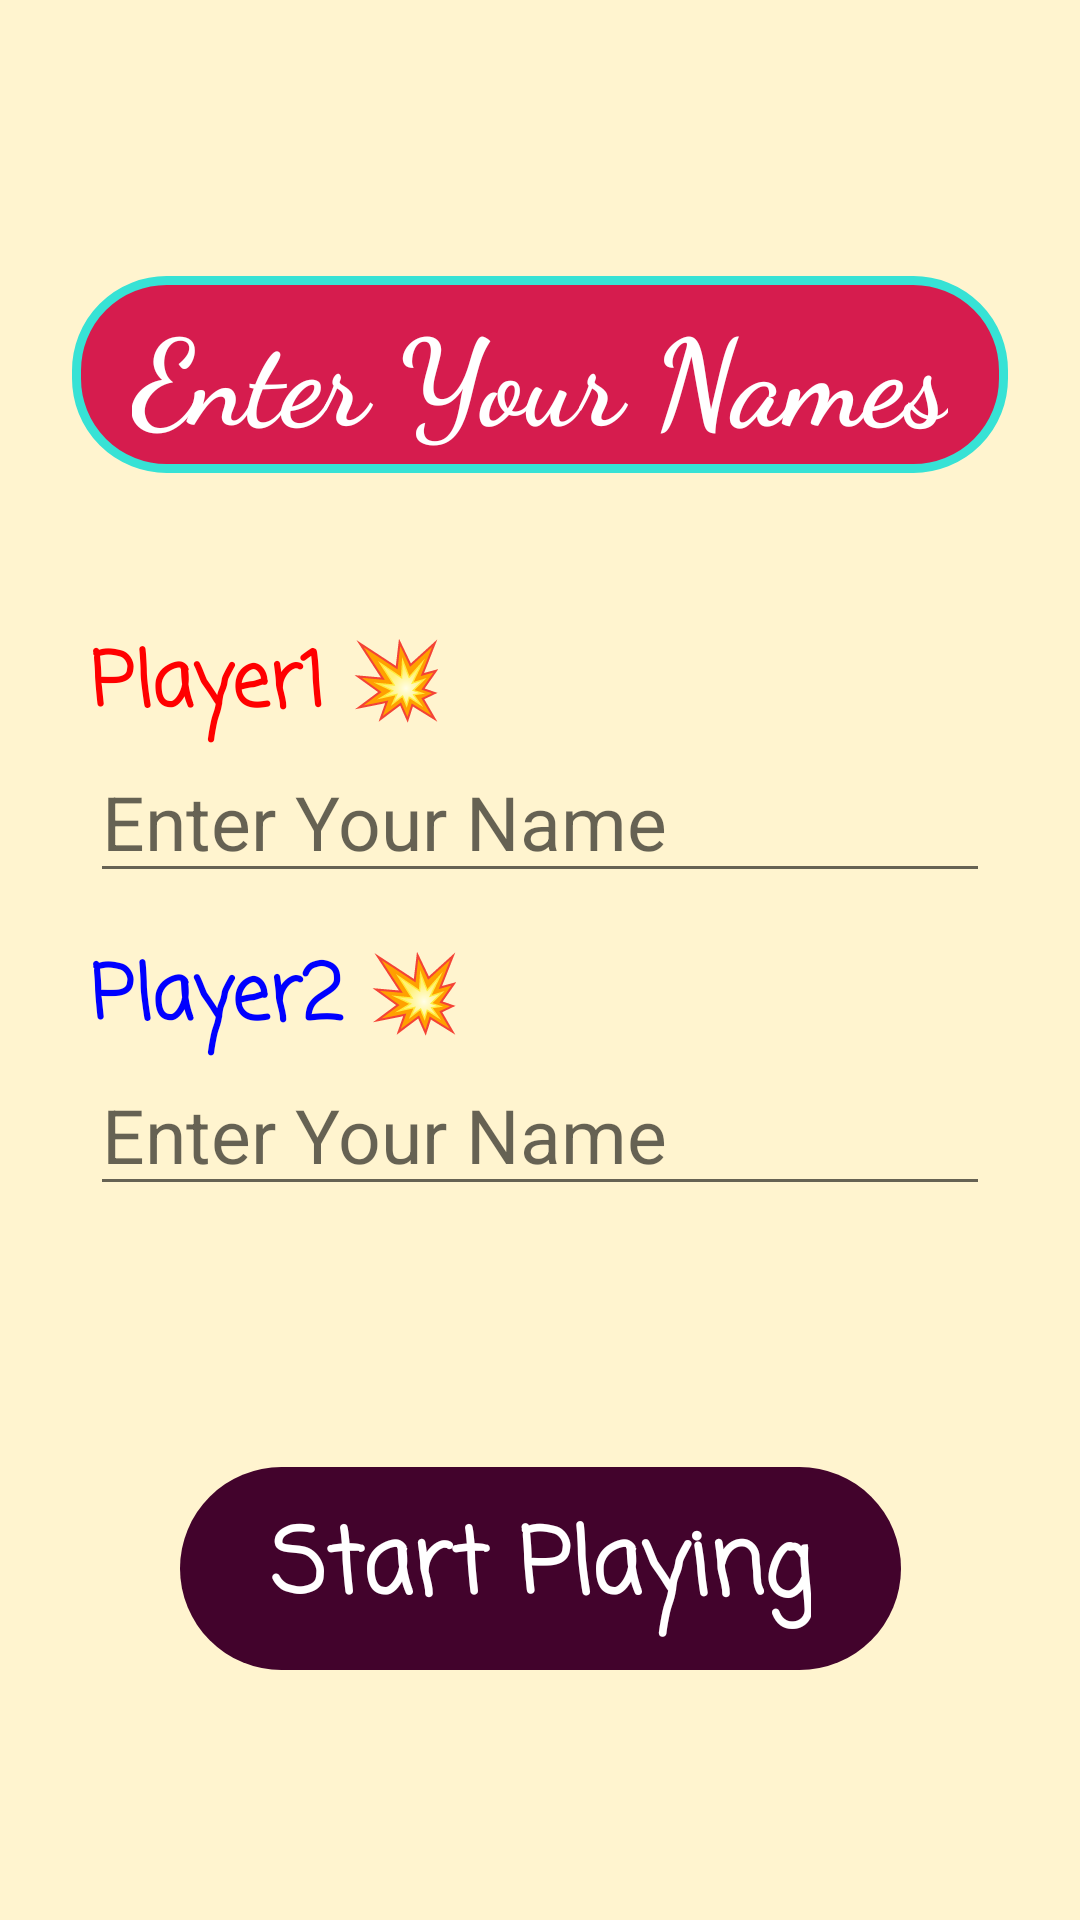

Android layout source for this screen:
<!-- AndroidManifest.xml: application theme Theme.TicTacToeApp -->
<!-- res/layout/activity_player_names.xml -->
<?xml version="1.0" encoding="utf-8"?>
<androidx.constraintlayout.widget.ConstraintLayout xmlns:android="http://schemas.android.com/apk/res/android"
    xmlns:app="http://schemas.android.com/apk/res-auto"
    xmlns:tools="http://schemas.android.com/tools"
    android:layout_width="match_parent"
    android:layout_height="match_parent"
    tools:context=".PlayerNamesActivity"
    android:background="#FFF4CF">

    <ScrollView
        android:layout_width="match_parent"
        android:layout_height="match_parent"
        app:layout_constraintBottom_toBottomOf="parent"
        app:layout_constraintEnd_toEndOf="parent"
        app:layout_constraintStart_toStartOf="parent"
        app:layout_constraintTop_toTopOf="parent">


        <androidx.constraintlayout.widget.ConstraintLayout
            android:layout_width="match_parent"
            android:layout_height="match_parent">

            <TextView
                android:id="@+id/tv_header"
                android:layout_width="wrap_content"
                android:layout_height="wrap_content"
                android:layout_marginTop="92dp"
                android:background="@drawable/bg_text_header"
                android:fontFamily="cursive"
                android:text="@string/playerNameTitle"
                android:textColor="@color/white"
                android:textSize="40sp"
                android:textStyle="bold"
                android:paddingHorizontal="20dp"
                android:paddingVertical="5dp"
                app:layout_constraintEnd_toEndOf="parent"
                app:layout_constraintStart_toStartOf="parent"
                app:layout_constraintTop_toTopOf="parent" />

            <TextView
                android:id="@+id/textView2"
                android:layout_width="wrap_content"
                android:layout_height="wrap_content"
                android:fontFamily="casual"
                android:text="@string/label1"
                android:textColor="@color/red"
                android:textSize="25sp"
                android:textStyle="bold"
                app:layout_constraintBottom_toTopOf="@+id/et_player1Name"
                app:layout_constraintStart_toStartOf="@+id/et_player1Name" />

            <EditText
                android:id="@+id/et_player1Name"
                android:layout_width="300dp"
                android:layout_height="50dp"
                android:ems="10"
                android:hint="@string/playerHint"
                android:inputType="textPersonName"
                android:textSize="25sp"
                app:layout_constraintBottom_toBottomOf="parent"
                app:layout_constraintEnd_toEndOf="parent"
                app:layout_constraintStart_toStartOf="parent"
                app:layout_constraintTop_toBottomOf="@+id/tv_header"
                app:layout_constraintVertical_bias="0.20999998" />

            <EditText
                android:id="@+id/et_player2Name"
                android:layout_width="300dp"
                android:layout_height="50dp"
                android:ems="10"
                android:hint="@string/playerHint"
                android:textSize="25sp"
                android:inputType="textPersonName"
                app:layout_constraintBottom_toBottomOf="parent"
                app:layout_constraintEnd_toEndOf="parent"
                app:layout_constraintStart_toStartOf="parent"
                app:layout_constraintTop_toTopOf="parent"
                app:layout_constraintVertical_bias="0.6" />

            <TextView
                android:id="@+id/textView3"
                android:layout_width="wrap_content"
                android:layout_height="wrap_content"
                android:fontFamily="casual"
                android:text="@string/label2"
                android:textColor="@color/blue"
                android:textSize="25sp"
                android:textStyle="bold"
                app:layout_constraintBottom_toTopOf="@+id/et_player2Name"
                app:layout_constraintStart_toStartOf="@+id/et_player2Name" />

            <Button
                android:id="@+id/btn_submitNames"
                android:layout_width="wrap_content"
                android:layout_height="wrap_content"
                android:layout_marginTop="87dp"
                android:layout_marginBottom="80dp"
                android:background="@drawable/bg_button"
                android:enabled="false"
                android:fontFamily="casual"
                android:inputType="text"
                android:paddingHorizontal="30dp"
                android:paddingVertical="11dp"
                android:text="@string/startPlayButton"
                android:textColor="@color/white"
                android:textSize="30sp"
                android:textStyle="bold"
                app:layout_constraintBottom_toBottomOf="parent"
                app:layout_constraintEnd_toEndOf="parent"
                app:layout_constraintStart_toStartOf="parent"
                app:layout_constraintTop_toBottomOf="@+id/et_player2Name" />

        </androidx.constraintlayout.widget.ConstraintLayout>

    </ScrollView>


</androidx.constraintlayout.widget.ConstraintLayout>
<!-- resources referenced by this layout -->
<resources>
  <color name="blue">#0000FF</color>
  <color name="red">#FF0000</color>
  <color name="white">#FFFFFFFF</color>
  <!-- drawable bg_button (drawable) -->
  <?xml version="1.0" encoding="utf-8"?>
  <selector xmlns:android="http://schemas.android.com/apk/res/android">
  
      <item android:state_pressed="true">
          <shape>
              <solid android:color="@color/bg_layout"/>
              <corners android:radius="50dp"/>
  
          </shape>
      </item>
  
      <item android:state_pressed="false">
          <shape>
              <solid android:color="#42032C"/>
              <corners android:radius="50dp"/>
  
          </shape>
      </item>
  </selector>
  <!-- drawable bg_text_header (drawable) -->
  <?xml version="1.0" encoding="utf-8"?>
  <selector xmlns:android="http://schemas.android.com/apk/res/android">
  
      <item>
          <shape>
              <solid android:color="#D61C4E" />
              <corners android:radius="30dp"/>
              <stroke android:color="#37E2D5" android:width="3dp"/>
          </shape>
      </item>
  </selector>
  <string name="label1">Player1 💥</string>
  <string name="label2">Player2 💥</string>
  <string name="playerHint">Enter Your Name</string>
  <string name="playerNameTitle">Enter Your Names</string>
  <string name="startPlayButton">Start Playing</string>
  <style name="Theme.TicTacToeApp" parent="Theme.AppCompat.Light.NoActionBar">
  
  
          
          <item name="colorPrimary">@color/purple_500</item>
          <item name="colorPrimaryVariant">@color/purple_700</item>
          <item name="colorOnPrimary">@color/white</item>
          
          <item name="colorSecondary">@color/teal_200</item>
          <item name="colorSecondaryVariant">@color/teal_700</item>
          <item name="colorOnSecondary">@color/black</item>
          
          <item name="android:statusBarColor" tools:targetApi="l">?attr/colorPrimaryVariant</item>
          
      </style>
  <color name="bg_layout">#F38617</color>
  <color name="purple_500">#FF6200EE</color>
  <color name="purple_700">#FFCB42</color>
  <color name="teal_200">#FF03DAC5</color>
  <color name="teal_700">#FF018786</color>
  <color name="black">#FF000000</color>
</resources>
